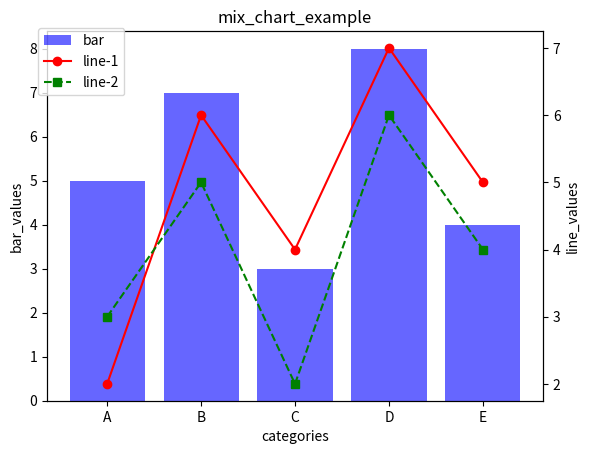

Write the Python code that produced this figure.
"""
柱状图和两个折线图示例

@since 2025年1月6日 14:29:06

"""

import matplotlib.pyplot as plt

# 示例数据
categories = ['A', 'B', 'C', 'D', 'E']
bar_values = [5, 7, 3, 8, 4]
line1_values = [2, 6, 4, 7, 5]
line2_values = [3, 5, 2, 6, 4]

# 创建一个新的图表
fig, ax1 = plt.subplots()

# 画柱状图
ax1.bar(categories, bar_values, color='b', alpha=0.6, label='bar')

# 创建共享x轴的第二个y轴
ax2 = ax1.twinx()

# 画第一个折线图
ax2.plot(categories, line1_values, color='r', marker='o', linestyle='-', label='line-1')

# 画第二个折线图
ax2.plot(categories, line2_values, color='g', marker='s', linestyle='--', label='line-2')

# 添加标签和标题
ax1.set_xlabel('categories')
ax1.set_ylabel('bar_values')
ax2.set_ylabel('line_values')
plt.title('mix_chart_example')

# 添加图例
fig.legend(loc='upper left', bbox_to_anchor=(0.1,0.9))

# 显示图表
plt.show()